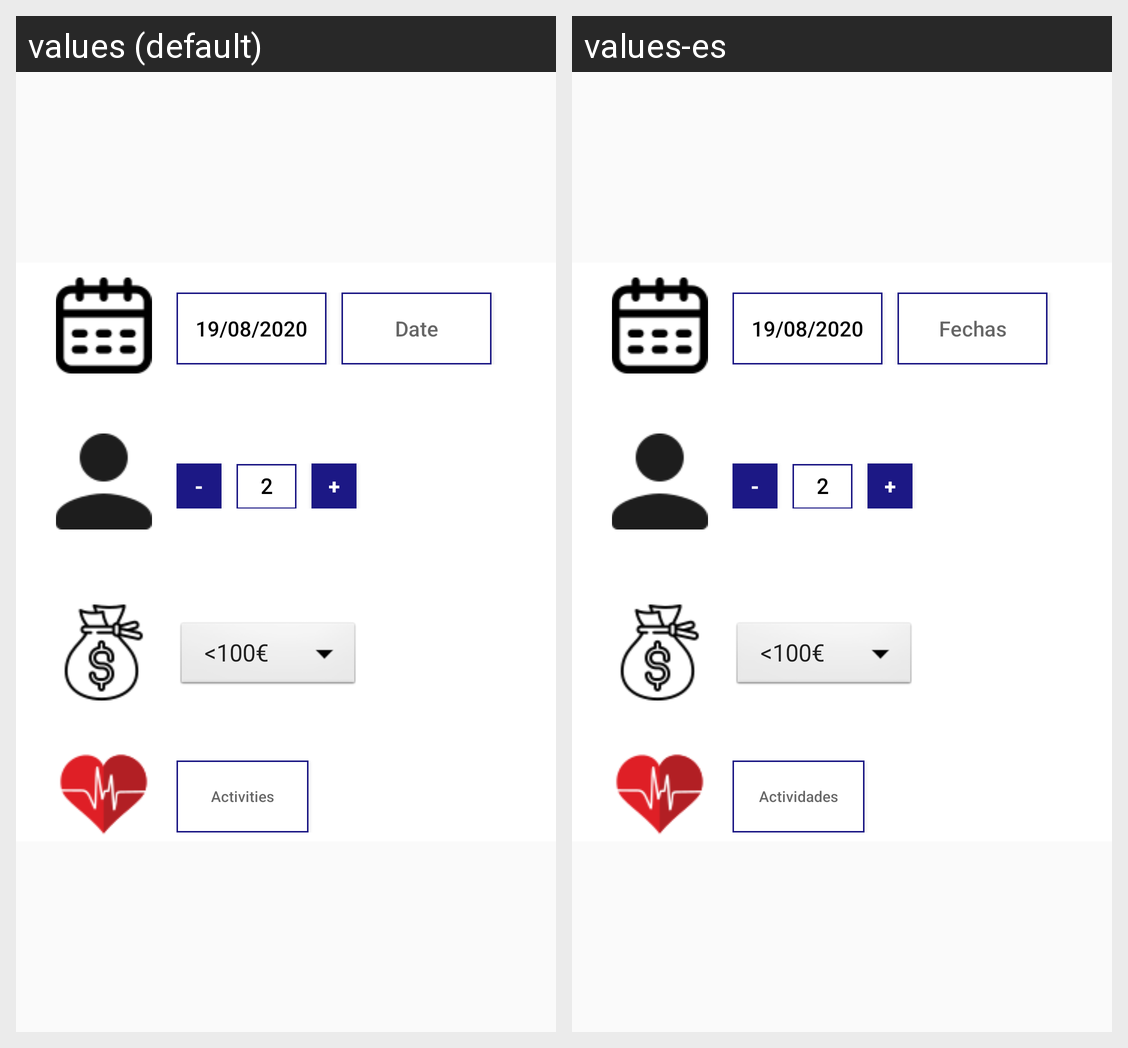

This grid shows one Android layout under two languages. Give, for every string resource on the screen, its name, the default text and each shown locale's text.
Android screen res/layout/enter_data.xml rendered under 2 locales, left to right: values (default), values-es. Device: Nexus 5 (rendered at 1080×1920; each locale shown at half size, 540×960, under a caption strip naming it); theme AppTheme.NoActionBar.
Strings drawn on this screen, with the default value and each locale's value (text and hints the layout hard-codes, and strings that could not be matched under every locale, appear in the picture but are not listed):

date
  values: Date
  values-es: Fechas

activities
  values: Activities
  values-es: Actividades
